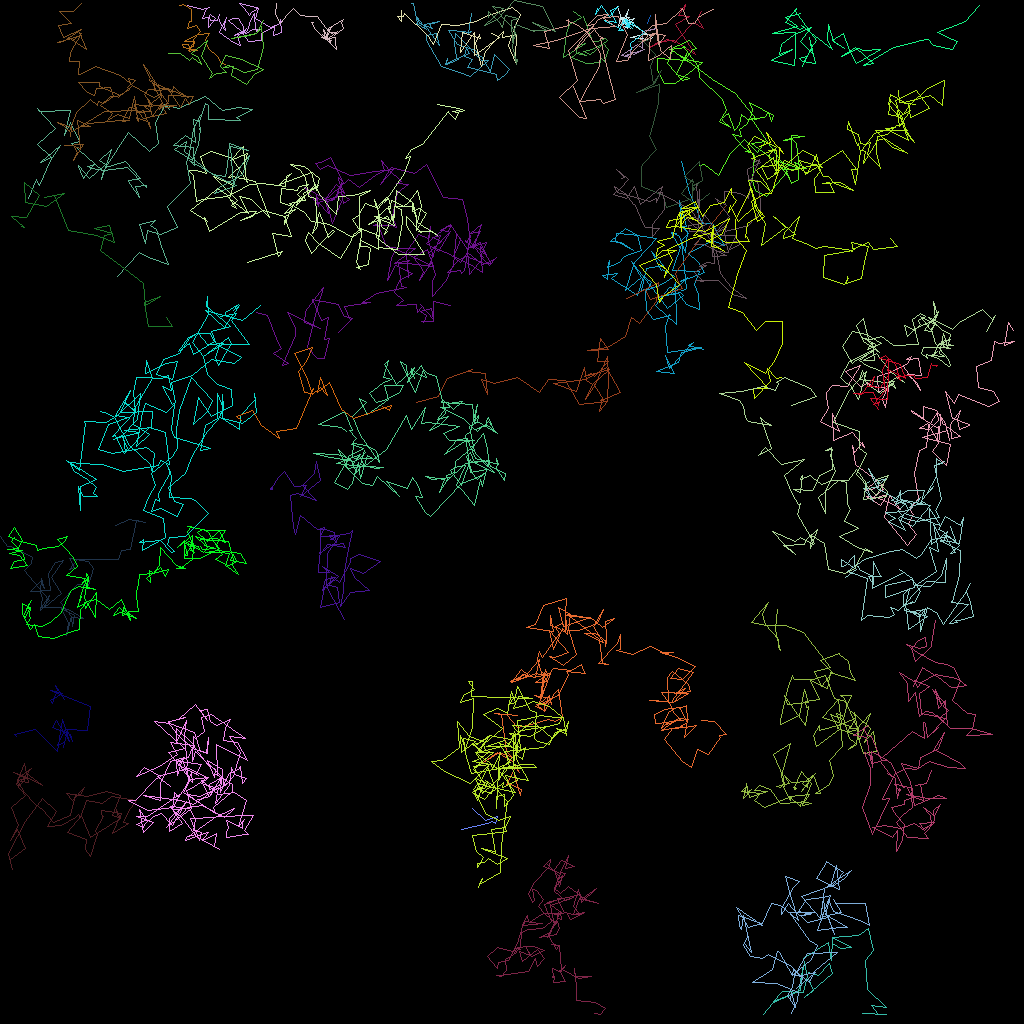

Data behind this chart, as committed beside it:
traj_idx, frame, x, y, z
300, 4, 81.28, 1.884, 0.0
300, 5, 80.9, 2.876, 0.0
4, 0, 57.68, 103.6, 0.0
4, 1, 60.91, 102.9, 0.0
4, 2, 61.48, 102.7, 0.0
4, 3, 61.84, 102.9, 0.0
4, 4, 62.07, 102, 0.0
4, 5, 60.68, 102.5, 0.0
4, 6, 58.99, 101, 0.0
302, 8, 77.89, 2.285, 0.0
304, 12, 77.92, 2.239, 0.0
304, 13, 77.89, 2.302, 0.0
304, 14, 77.95, 2.29, 0.0
304, 15, 77.9, 2.235, 0.0
11, 0, 8.005, 87.34, 0.0
11, 1, 6.923, 85.62, 0.0
11, 2, 7.148, 86.11, 0.0
11, 3, 6.561, 87.92, 0.0
11, 4, 6.28, 87.5, 0.0
11, 5, 7.705, 86.66, 0.0
11, 6, 6.258, 86.2, 0.0
11, 7, 11.22, 88.29, 0.0
11, 8, 10.91, 91.3, 0.0
11, 9, 8.172, 91.17, 0.0
11, 10, 7.155, 93.17, 0.0
11, 11, 8.049, 92.69, 0.0
11, 12, 7.851, 93.38, 0.0
11, 13, 8.322, 91.23, 0.0
11, 14, 8.992, 92.65, 0.0
11, 15, 8.703, 91.78, 0.0
11, 16, 6.474, 90.92, 0.0
11, 17, 6.956, 89.96, 0.0
11, 18, 8.675, 92.6, 0.0
11, 19, 7.69, 89.94, 0.0
11, 20, 7.07, 93.89, 0.0
11, 21, 4.392, 91.13, 0.0
11, 22, 1.709, 91.7, 0.0
11, 23, 1.982, 91.96, 0.0
305, 25, 78.24, 2.181, 0.0
0, 0, 28.1, 8.016, 0.0
0, 1, 27.58, 7.915, 0.0
0, 2, 27.12, 6.997, 0.0
0, 3, 26.07, 6.115, 0.0
0, 4, 25.92, 5.766, 0.0
0, 5, 25.66, 4.929, 0.0
0, 6, 26.07, 4.099, 0.0
0, 7, 24.57, 4.234, 0.0
0, 8, 23.03, 5.087, 0.0
0, 9, 24.21, 5.118, 0.0
0, 10, 24.08, 5.615, 0.0
0, 11, 23.88, 5.704, 0.0
0, 12, 23.63, 6.417, 0.0
0, 13, 24.53, 6.063, 0.0
0, 14, 24.61, 6.245, 0.0
0, 15, 22.9, 5.888, 0.0
0, 16, 22.78, 5.553, 0.0
0, 17, 23.47, 5.542, 0.0
0, 18, 23.72, 5.948, 0.0
0, 19, 23.45, 6.26, 0.0
0, 20, 24.19, 5.108, 0.0
... 4,746 more rows
